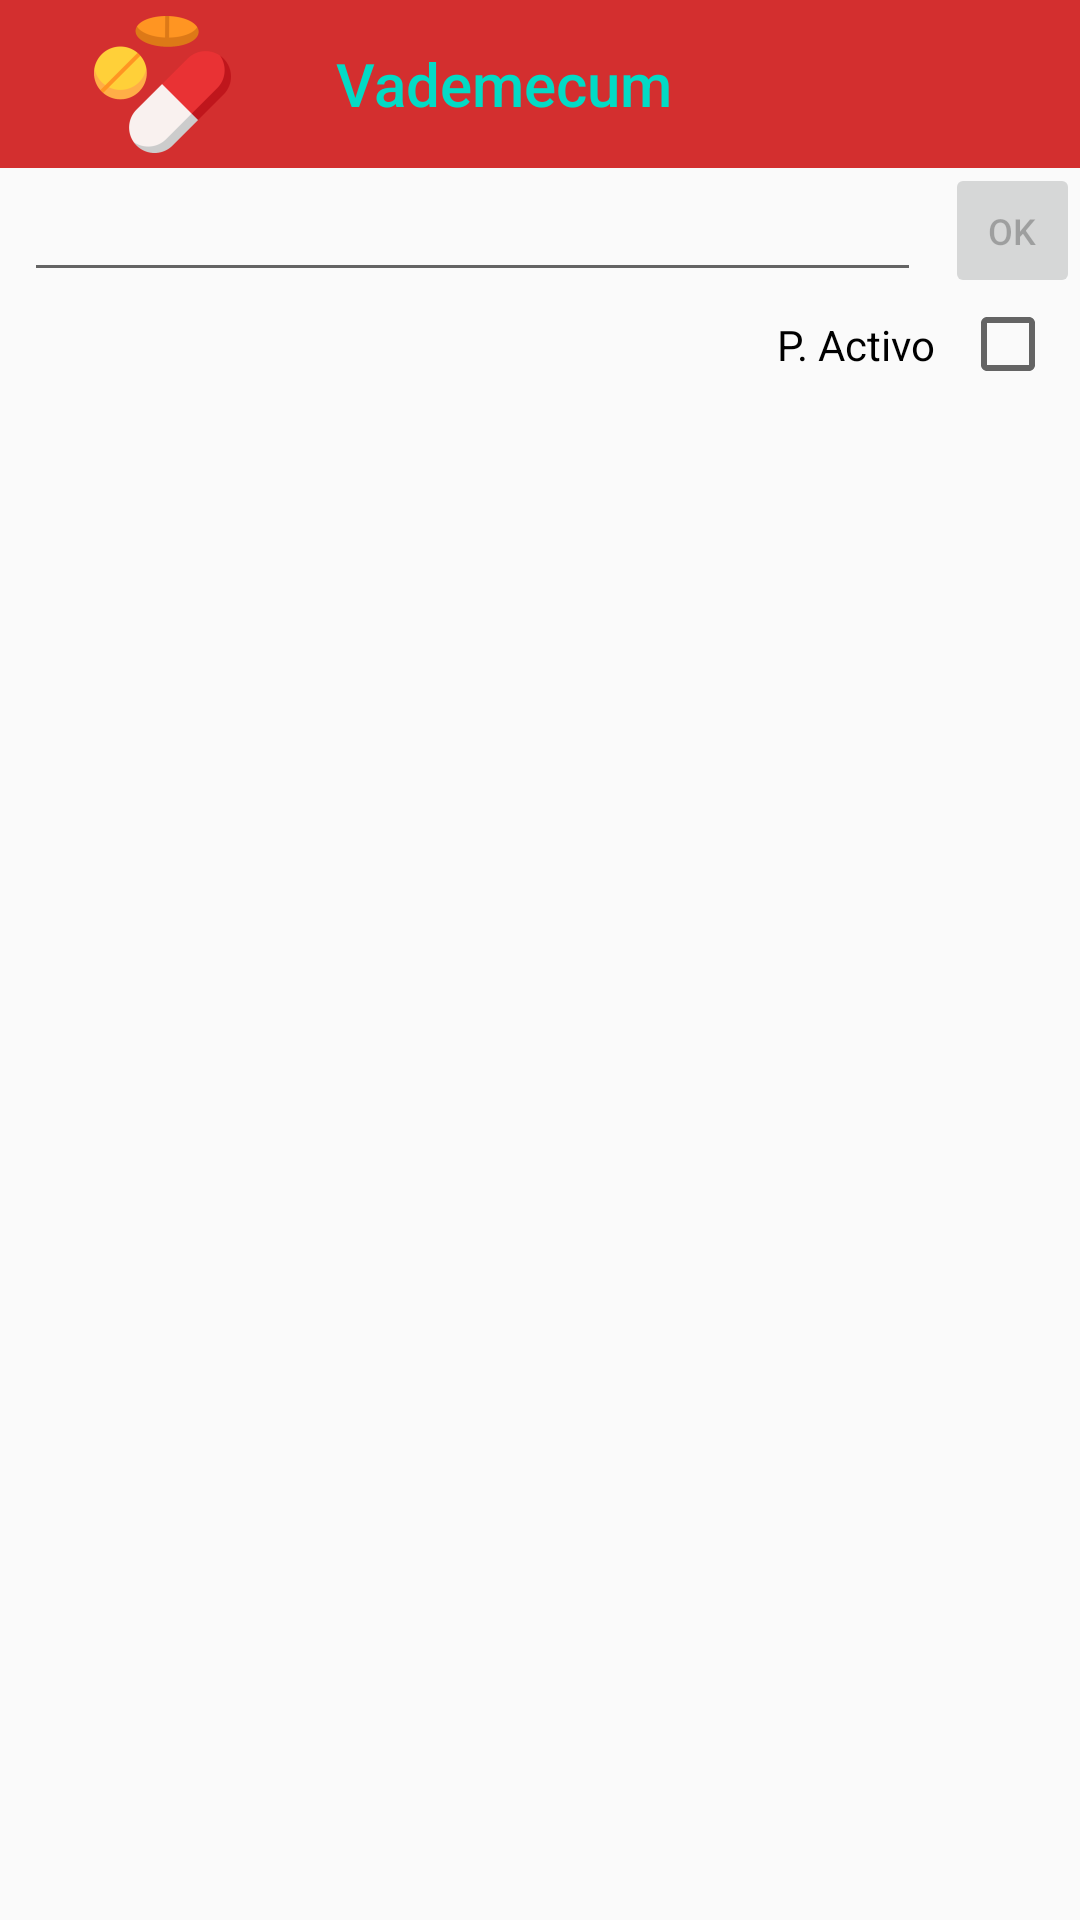

Produce the Android XML layout that renders to this screen, including the resource entries it uses.
<!-- AndroidManifest.xml: application theme AppTheme -->
<!-- res/layout/activity_main.xml -->
<?xml version="1.0" encoding="utf-8"?>
<androidx.constraintlayout.widget.ConstraintLayout xmlns:android="http://schemas.android.com/apk/res/android"
    xmlns:app="http://schemas.android.com/apk/res-auto"
    xmlns:tools="http://schemas.android.com/tools"
    android:layout_width="match_parent"
    android:layout_height="match_parent"
    tools:context=".ui.MainActivity">

    <androidx.appcompat.widget.Toolbar
        android:id="@+id/toolbar"
        android:layout_width="@dimen/cero_dp"
        android:layout_height="wrap_content"
        android:background="?attr/colorPrimary"
        android:minHeight="?attr/actionBarSize"
        android:theme="?attr/actionBarTheme"
        app:layout_constraintEnd_toEndOf="parent"
        app:layout_constraintStart_toStartOf="parent"
        app:layout_constraintTop_toTopOf="parent"
        app:navigationIcon="@mipmap/ic_launcher_foreground"
        app:title="@string/app_name"
        app:titleTextColor="@color/colorAccent" />

    <Button
        android:id="@+id/botonBuscar"
        android:layout_width="@dimen/cuarentaycinco_dp"
        android:layout_height="@dimen/cuarentaycinco_dp"
        android:enabled="false"
        android:text="@string/ok"
        android:textSize="12sp"
        app:layout_constraintBottom_toBottomOf="@+id/txtBuscar"
        app:layout_constraintEnd_toEndOf="parent"
        app:layout_constraintTop_toTopOf="@+id/txtBuscar" />

    <EditText
        android:id="@+id/txtBuscar"
        android:layout_width="@dimen/cero_dp"
        android:layout_height="wrap_content"
        android:layout_marginStart="@dimen/ocho_dp"
        android:layout_marginEnd="@dimen/ocho_dp"
        android:ems="10"
        android:inputType="textPersonName"
        app:layout_constraintEnd_toStartOf="@+id/botonBuscar"
        app:layout_constraintStart_toStartOf="parent"
        app:layout_constraintTop_toBottomOf="@+id/toolbar"
        android:importantForAutofill="no"
        tools:ignore="LabelFor" />

    <androidx.recyclerview.widget.RecyclerView
        android:id="@+id/recyclerId"
        android:layout_width="@dimen/cero_dp"
        android:layout_height="@dimen/cero_dp"
        android:layout_marginStart="@dimen/ocho_dp"
        android:layout_marginTop="@dimen/ocho_dp"
        android:layout_marginEnd="@dimen/ocho_dp"
        android:layout_marginBottom="@dimen/ocho_dp"
        app:layout_constraintBottom_toBottomOf="parent"
        app:layout_constraintEnd_toEndOf="parent"
        app:layout_constraintStart_toStartOf="parent"
        app:layout_constraintTop_toBottomOf="@+id/linearLayout" />

    <LinearLayout
        android:id="@+id/linearLayout"
        android:layout_width="match_parent"
        android:layout_height="wrap_content"
        android:layout_marginStart="@dimen/ocho_dp"
        android:layout_marginEnd="@dimen/ocho_dp"
        android:layoutDirection="rtl"
        android:orientation="horizontal"
        app:layout_constraintEnd_toEndOf="parent"
        app:layout_constraintStart_toStartOf="parent"
        app:layout_constraintTop_toBottomOf="@+id/txtBuscar">

        <CheckBox
            android:id="@+id/chkPActivo"
            android:layout_width="wrap_content"
            android:layout_height="wrap_content"
            android:layoutDirection="rtl"
            android:orientation="horizontal"
            android:padding="@dimen/ocho_dp"
            android:text="@string/p_activo"
            android:textAlignment="textStart"
            android:textDirection="firstStrongLtr"
            tools:ignore="MissingConstraints"
            tools:layout_editor_absoluteX="307dp"
            tools:layout_editor_absoluteY="101dp" />


    </LinearLayout>

</androidx.constraintlayout.widget.ConstraintLayout>
<!-- resources referenced by this layout -->
<resources>
  <color name="colorAccent">#03DAC5</color>
  <dimen name="cero_dp">0dp</dimen>
  <dimen name="cuarentaycinco_dp">45dp</dimen>
  <dimen name="ocho_dp">8dp</dimen>
  <!-- mipmap ic_launcher_foreground: png bitmap (mipmap-hdpi, 2416 bytes) -->
  <string name="app_name">Vademecum</string>
  <string name="ok">OK</string>
  <string name="p_activo">P. Activo</string>
  <style name="AppTheme" parent="Theme.AppCompat.Light.NoActionBar">
          
          <item name="colorPrimary">@color/colorPrimary</item>
          <item name="colorPrimaryDark">@color/colorPrimaryDark</item>
          <item name="colorAccent">@color/colorAccent</item>
      </style>
  <color name="colorPrimary">#d32f2f</color>
  <color name="colorPrimaryDark">#9a0007</color>
</resources>
